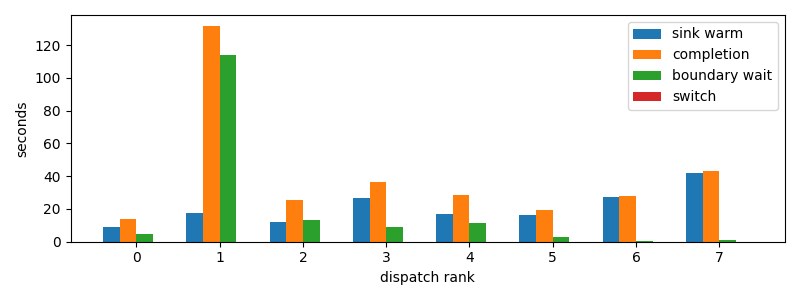

Data behind this chart, as committed beside it:
dispatch_rank, id, action, first_token_s, sink_warm_s, completion_s, source_boundary_wait_s, switch_downtime_s
0, codex:73d322d0-b601-1dd9-84c4-159b0295cf…, R, 8.557, 8.709, 13.72, 5.01, 3.218650817871094e-05
1, codex:3a9add4f-7f4c-6dc9-0af3-0d592a15d7…, R, 16.87, 17.61, 131.8, 114.2, 4.4345855712890625e-05
2, codex:842c9d93-3430-2ff2-e472-e555d14138…, R, 12.33, 12.33, 25.72, 13.4, 1.6450881958007812e-05
3, codex:bf2442df-c14f-7346-b281-c4876e3981…, R, 26.92, 26.92, 36.16, 9.24, 9.298324584960938e-06
4, claude:304bbbf3-c270-26de-d2e2-07b7d40c1…, R, 16.8, 16.8, 28.33, 11.53, 5.888938903808594e-05
5, claude:9beeddeb-27fb-44b4-3825-80aab7624…, R, 16.29, 16.29, 19.21, 2.914, 2.288818359375e-05
6, claude:df288165-d61f-e5fa-9828-0786d6133…, R, 27.2, 27.2, 27.92, 0.7184, 3.266334533691406e-05
7, claude:445720d9-d93b-71da-871f-e4185ed3d…, R, 41.96, 41.96, 43.13, 1.166, 1.6927719116210938e-05
